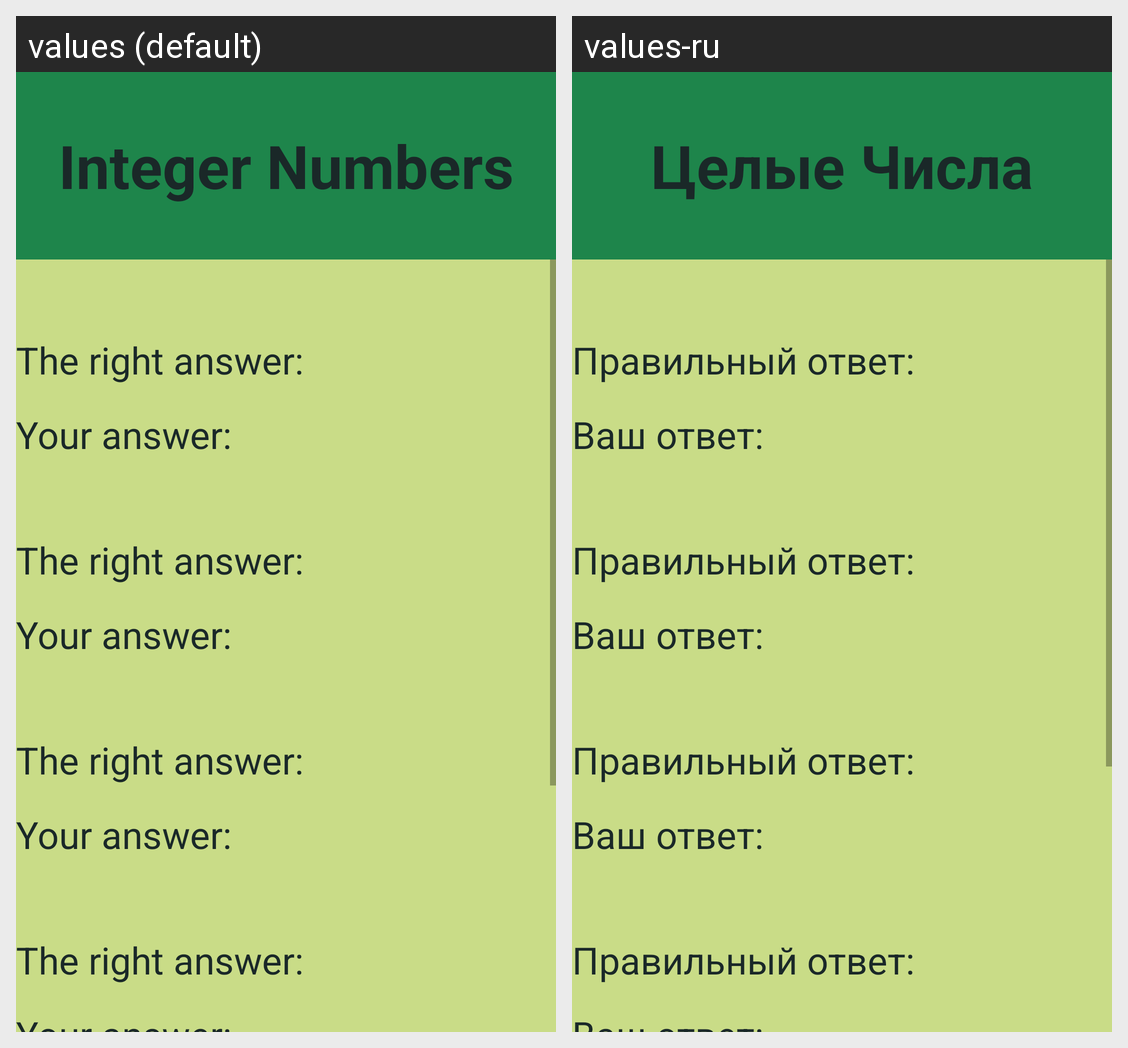

Strings drawn on this Android screen and how each of the app's shown locales translates them:
Android screen res/layout/activity_integer_result.xml rendered under 2 locales, left to right: values (default), values-ru. Device: Nexus 5 (rendered at 1080×1920; each locale shown at half size, 540×960, under a caption strip naming it); theme AppTheme.
Strings drawn on this screen, with the default value and each locale's value (text and hints the layout hard-codes, and strings that could not be matched under every locale, appear in the picture but are not listed):

integer_numbers
  values: Integer Numbers
  values-ru: Целые Числа

answerRight
  values: The right answer:
  values-ru: Правильный ответ:

answerYour
  values: Your answer:
  values-ru: Ваш ответ:
